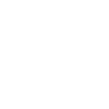
t = 0.00 s
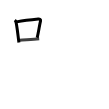
t = 2.75 s
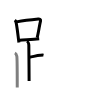
t = 5.50 s
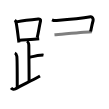
t = 8.50 s
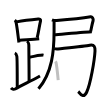
t = 11.25 s
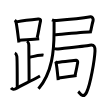
t = 14.00 s

The animated SVG that drew these frames (rendered in a browser with its animation timeline set to each time). Animation: 14 SMIL elements (animate=14); one cycle of 14.00 s.

<svg width="109px" height="109px" viewBox="0 0 px 109px" xmlns="http://www.w3.org/2000/svg" xmlns:xlink="http://www.w3.org/1999/xlink" xml:space="preserve" version="1.1"  baseProfile="full">
<path d="M14.78,20.21c0.37,0.32,0.75,0.58,0.91,0.97c1.28,3.13,2.35,15.7,3.23,21.32" style="fill:none;stroke:black;stroke-width:3;opacity:0">
  <animate attributeType="CSS" attributeName="opacity" from="0" to="1" begin="0s" dur="1s" repeatCount="0" fill="freeze" />
</path>
<path d="M16.61,21.9c8.76-1.68,17.29-2.5,21.63-2.91c1.58-0.15,2.54,0.89,2.31,1.77c-1.04,4.06-2.15,12.35-3.43,17" style="fill:none;stroke:black;stroke-width:3;opacity:0">
  <animate attributeType="CSS" attributeName="opacity" from="0" to="1" begin="1s" dur="1s" repeatCount="0" fill="freeze" />
</path>
<path d="M19.56,40.19c5.09-0.46,12.65-0.84,19.64-1.55" style="fill:none;stroke:black;stroke-width:3;opacity:0">
  <animate attributeType="CSS" attributeName="opacity" from="0" to="1" begin="2s" dur="1s" repeatCount="0" fill="freeze" />
</path>
<path d="M26.87,41.24c1.09,0.5,1.96,2.73,1.96,3.75c0,5.53,0.28,26,0.28,36" style="fill:none;stroke:black;stroke-width:3;opacity:0">
  <animate attributeType="CSS" attributeName="opacity" from="0" to="1" begin="3s" dur="1s" repeatCount="0" fill="freeze" />
</path>
<path d="M29.38,57.24c3.37-0.49,7.37-1.74,10.85-2c1.74-0.13,2.18-0.25,3.26,0" style="fill:none;stroke:black;stroke-width:3;opacity:0">
  <animate attributeType="CSS" attributeName="opacity" from="0" to="1" begin="4s" dur="1s" repeatCount="0" fill="freeze" />
</path>
<path d="M14.87,52.99c1.09,0.5,1.74,2.25,1.96,3.25c0.22,1,0.42,19.51,0.42,31.26" style="fill:none;stroke:black;stroke-width:3;opacity:0">
  <animate attributeType="CSS" attributeName="opacity" from="0" to="1" begin="5s" dur="1s" repeatCount="0" fill="freeze" />
</path>
<path d="M11,88.07c1.25,1.43,3.37,1.35,4.2,0.9C23.41,84.5,30.94,81,40,75.99" style="fill:none;stroke:black;stroke-width:3;opacity:0">
  <animate attributeType="CSS" attributeName="opacity" from="0" to="1" begin="6s" dur="1s" repeatCount="0" fill="freeze" />
</path>
<path d="M51.99,19.88c1.18,0.53,3.46,0.8,4.73,0.7c6.79-0.57,31.23-3.32,33.95-3.76c1.34-0.22,2.94,1.97,2.46,3.69c-1.4,5-1.43,6.25-2.5,11.03" style="fill:none;stroke:black;stroke-width:3;opacity:0">
  <animate attributeType="CSS" attributeName="opacity" from="0" to="1" begin="7s" dur="1s" repeatCount="0" fill="freeze" />
</path>
<path d="M54.47,34.78c4.83-0.33,32.53-3.03,37.38-3.11" style="fill:none;stroke:black;stroke-width:3;opacity:0">
  <animate attributeType="CSS" attributeName="opacity" from="0" to="1" begin="8s" dur="1s" repeatCount="0" fill="freeze" />
</path>
<path d="M54.08,21.46c0,1.29-0.01,7.04-0.01,9.44c0,20.1-1.83,41.85-15.58,57.85" style="fill:none;stroke:black;stroke-width:3;opacity:0">
  <animate attributeType="CSS" attributeName="opacity" from="0" to="1" begin="9s" dur="1s" repeatCount="0" fill="freeze" />
</path>
<path d="M54.29,48.65C55.53,49,56.62,49.1,58,48.95c8.75-0.95,27.44-2.82,31.75-3.7c4.91-1,5.44,2.25,5.26,5.75c-0.46,9.24-4.54,33.08-8.37,41.25c-3.4,7.25-7.14,0.34-8.42-0.75" style="fill:none;stroke:black;stroke-width:3;opacity:0">
  <animate attributeType="CSS" attributeName="opacity" from="0" to="1" begin="10s" dur="1s" repeatCount="0" fill="freeze" />
</path>
<path d="M55.46,61.47c0.22,0.3,0.45,0.55,0.54,0.93c0.76,3,1.68,12.26,2.2,17.65" style="fill:none;stroke:black;stroke-width:3;opacity:0">
  <animate attributeType="CSS" attributeName="opacity" from="0" to="1" begin="11s" dur="1s" repeatCount="0" fill="freeze" />
</path>
<path d="M56.83,62.5c7.42-1,16.58-1.91,19.36-2.33c1.02-0.16,1.63,1.56,1.49,2.47c-0.6,3.77-1.29,7.02-2.58,12.46" style="fill:none;stroke:black;stroke-width:3;opacity:0">
  <animate attributeType="CSS" attributeName="opacity" from="0" to="1" begin="12s" dur="1s" repeatCount="0" fill="freeze" />
</path>
<path d="M58.42,78.07c3.27-0.48,14.04-2.01,18.19-2.49" style="fill:none;stroke:black;stroke-width:3;opacity:0">
  <animate attributeType="CSS" attributeName="opacity" from="0" to="1" begin="13s" dur="1s" repeatCount="0" fill="freeze" />
</path>
</svg>
